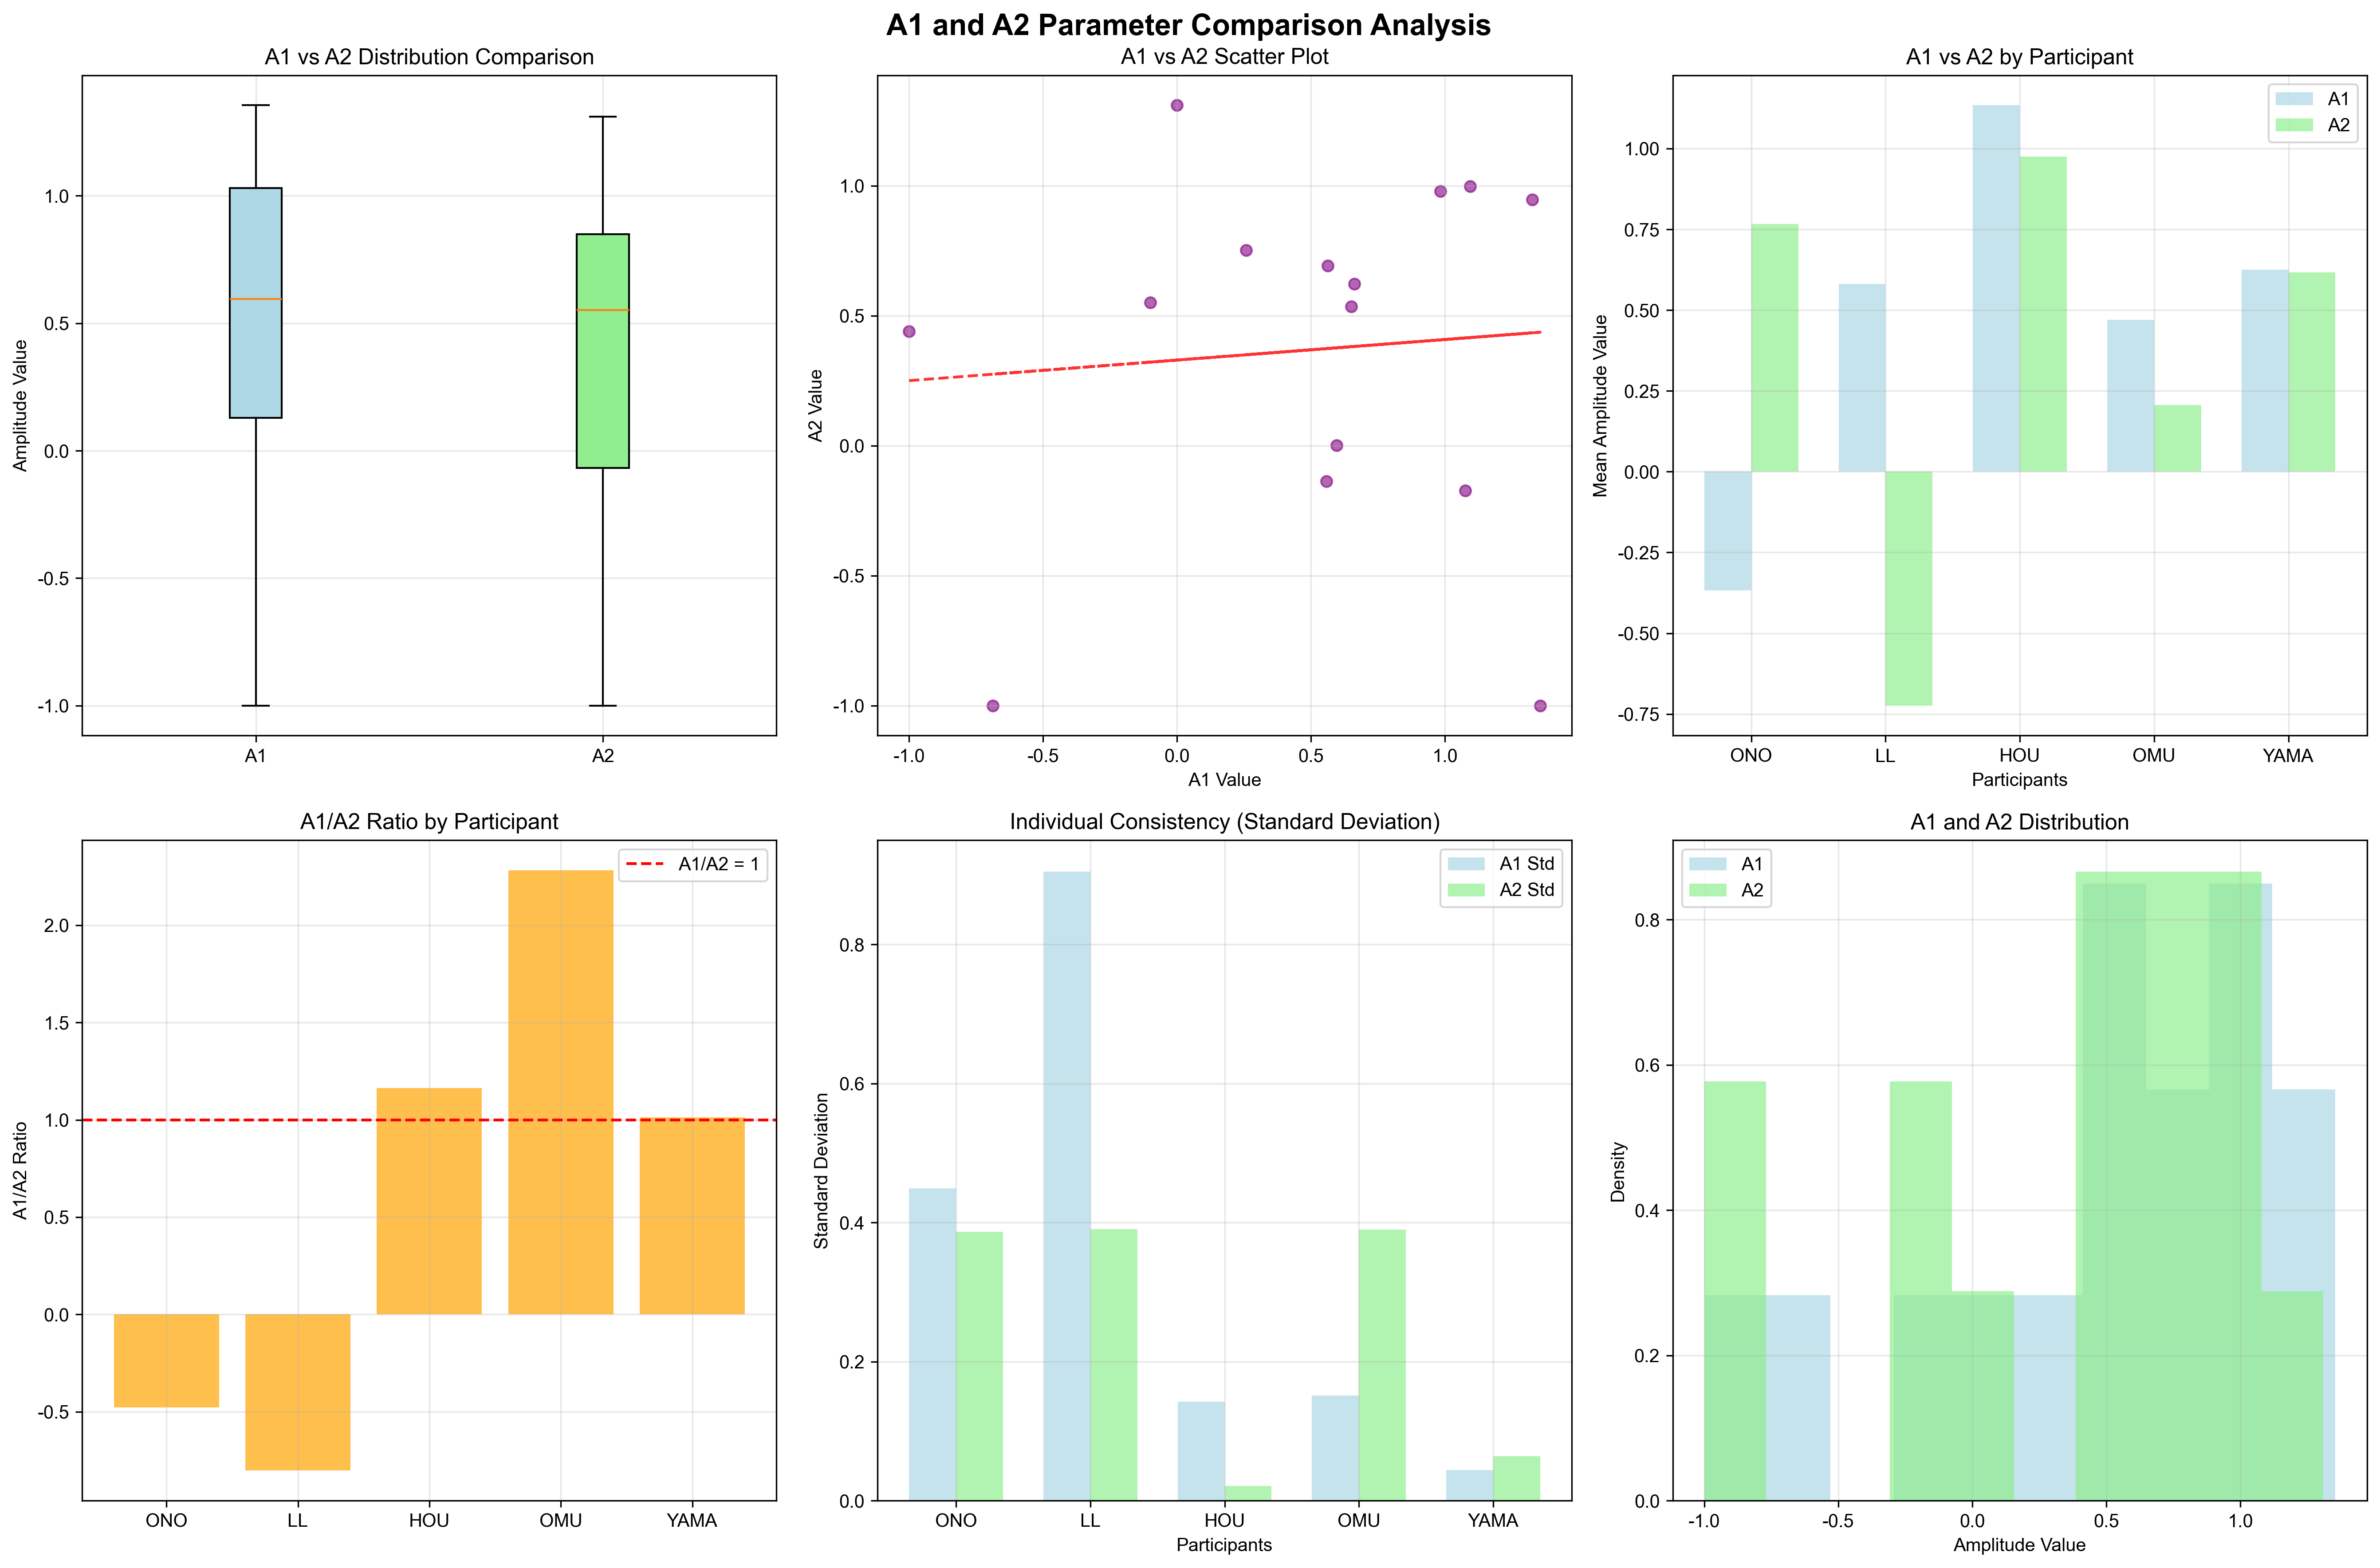

Write Python code to recreate this figure.
import pandas as pd
import numpy as np
import matplotlib.pyplot as plt
import seaborn as sns
from scipy import stats

# Font settings for English text
plt.rcParams['font.family'] = 'Arial'
plt.rcParams['axes.unicode_minus'] = False

def analyze_A1_A2_comparison():
    """专门分析A1和A2参数的对比"""
    
    # 实验2数据 - 包含所有参数
    exp2_data = {
        'ONO': {
            'v0': [1.410, 1.288, 1.028],
            'a1': [-1.000, -0.001, -0.100],
            'phi1': [4.920, 6.283, 6.283],
            'a2': [0.440, 1.310, 0.551],
            'phi2': [1.294, 6.000, 6.283]
        },
        'LL': {
            'v0': [1.100, 1.116, 0.914],
            'a1': [1.076, -0.688, 1.355],
            'phi1': [1.759, 0.496, 4.543],
            'a2': [-0.172, -1.000, -1.000],
            'phi2': [4.606, 2.545, 0.000]
        },
        'HOU': {
            'v0': [1.076, 1.000, 1.006],
            'a1': [0.983, 1.325, 1.094],
            'phi1': [1.257, 2.859, 1.891],
            'a2': [0.980, 0.947, 0.998],
            'phi2': [0.000, 0.308, 0.000]
        },
        'OMU': {
            'v0': [0.992, 1.118, 1.024],
            'a1': [0.596, 0.557, 0.257],
            'phi1': [2.457, 3.198, 6.283],
            'a2': [0.002, -0.136, 0.752],
            'phi2': [3.506, 0.170, 2.149]
        },
        'YAMA': {
            'v0': [0.944, 1.026, 1.044],
            'a1': [0.650, 0.563, 0.662],
            'phi1': [0.000, 0.031, 0.000],
            'a2': [0.536, 0.692, 0.623],
            'phi2': [0.069, 0.924, 0.000]
        }
    }
    
    print("=== A1和A2参数对比分析 ===\n")
    
    # 1. 基本统计分析
    print("1. A1和A2的基本统计分析")
    print("-" * 50)
    
    # 收集所有A1和A2数据
    all_a1 = []
    all_a2 = []
    for p in exp2_data.keys():
        all_a1.extend(exp2_data[p]['a1'])
        all_a2.extend(exp2_data[p]['a2'])
    
    print(f"A1统计:")
    print(f"  平均值: {np.mean(all_a1):.3f}")
    print(f"  标准差: {np.std(all_a1):.3f}")
    print(f"  最小值: {np.min(all_a1):.3f}")
    print(f"  最大值: {np.max(all_a1):.3f}")
    print(f"  变异系数: {np.std(all_a1)/np.mean(np.abs(all_a1)):.3f}")
    
    print(f"\nA2统计:")
    print(f"  平均值: {np.mean(all_a2):.3f}")
    print(f"  标准差: {np.std(all_a2):.3f}")
    print(f"  最小值: {np.min(all_a2):.3f}")
    print(f"  最大值: {np.max(all_a2):.3f}")
    print(f"  变异系数: {np.std(all_a2)/np.mean(np.abs(all_a2)):.3f}")
    
    print("\n" + "="*60 + "\n")
    
    # 2. 个体差异分析
    print("2. A1和A2的个体差异分析")
    print("-" * 50)
    
    for p in exp2_data.keys():
        a1_mean = np.mean(exp2_data[p]['a1'])
        a1_std = np.std(exp2_data[p]['a1'])
        a2_mean = np.mean(exp2_data[p]['a2'])
        a2_std = np.std(exp2_data[p]['a2'])
        
        print(f"{p}:")
        print(f"  A1: {a1_mean:.3f} ± {a1_std:.3f}")
        print(f"  A2: {a2_mean:.3f} ± {a2_std:.3f}")
        print(f"  A1/A2比值: {a1_mean/a2_mean:.3f}" if a2_mean != 0 else "  A1/A2比值: 无穷大")
        print()
    
    print("="*60 + "\n")
    
    # 3. A1和A2的相关性分析
    print("3. A1和A2的相关性分析")
    print("-" * 50)
    
    # 计算相关性
    corr, p_value = stats.pearsonr(all_a1, all_a2)
    print(f"皮尔逊相关系数: {corr:.3f}")
    print(f"p值: {p_value:.3f}")
    print(f"相关性解释: {'强相关' if abs(corr) > 0.7 else '中等相关' if abs(corr) > 0.3 else '弱相关'}")
    
    # 按个体计算相关性
    print(f"\n各被试者的A1-A2相关性:")
    for p in exp2_data.keys():
        if len(exp2_data[p]['a1']) > 1:  # 需要至少2个数据点
            corr_ind, p_ind = stats.pearsonr(exp2_data[p]['a1'], exp2_data[p]['a2'])
            print(f"  {p}: r = {corr_ind:.3f}, p = {p_ind:.3f}")
    
    print("\n" + "="*60 + "\n")
    
    # 4. 理论意义分析
    print("4. A1和A2的理论意义分析")
    print("-" * 50)
    
    print("A1 (第一频率分量振幅):")
    print("- 物理意义: 控制主要速度波动分量的幅度")
    print("- 感知影响: 影响速度感知的周期性变化强度")
    print("- 理论预期: 通常为正值，表示正向速度调制")
    print("- 实际观察: 有正有负，显示个体差异")
    
    print("\nA2 (第二频率分量振幅):")
    print("- 物理意义: 控制次要速度波动分量的幅度")
    print("- 感知影响: 影响速度感知的精细调节")
    print("- 理论预期: 通常为正值，但可能较小")
    print("- 实际观察: 变化范围较大，个体差异明显")
    
    print("\nA1/A2比值意义:")
    print("- 反映两个频率分量的相对重要性")
    print("- 比值>1: 第一分量占主导")
    print("- 比值<1: 第二分量占主导")
    print("- 比值≈1: 两个分量平衡")
    
    print("\n" + "="*60 + "\n")
    
    # 5. 创建可视化分析
    create_A1_A2_visualization(exp2_data)
    
    return exp2_data

def create_A1_A2_visualization(exp2_data):
    """创建A1和A2的可视化分析图表"""
    
    fig, axes = plt.subplots(2, 3, figsize=(18, 12))
    fig.suptitle('A1 and A2 Parameter Comparison Analysis', fontsize=16, fontweight='bold')
    
    # 1. A1和A2的箱线图比较
    ax1 = axes[0, 0]
    a1_data = []
    a2_data = []
    for p in exp2_data.keys():
        a1_data.extend(exp2_data[p]['a1'])
        a2_data.extend(exp2_data[p]['a2'])
    
    bp = ax1.boxplot([a1_data, a2_data], labels=['A1', 'A2'], patch_artist=True)
    bp['boxes'][0].set_facecolor('lightblue')
    bp['boxes'][1].set_facecolor('lightgreen')
    
    ax1.set_title('A1 vs A2 Distribution Comparison')
    ax1.set_ylabel('Amplitude Value')
    ax1.grid(True, alpha=0.3)
    
    # 2. A1和A2的散点图
    ax2 = axes[0, 1]
    ax2.scatter(a1_data, a2_data, alpha=0.6, color='purple')
    ax2.set_xlabel('A1 Value')
    ax2.set_ylabel('A2 Value')
    ax2.set_title('A1 vs A2 Scatter Plot')
    ax2.grid(True, alpha=0.3)
    
    # 添加趋势线
    z = np.polyfit(a1_data, a2_data, 1)
    p = np.poly1d(z)
    ax2.plot(a1_data, p(a1_data), "r--", alpha=0.8)
    
    # 3. 各被试者的A1和A2对比
    ax3 = axes[0, 2]
    participants = list(exp2_data.keys())
    a1_means = [np.mean(exp2_data[p]['a1']) for p in participants]
    a2_means = [np.mean(exp2_data[p]['a2']) for p in participants]
    
    x = np.arange(len(participants))
    width = 0.35
    
    bars1 = ax3.bar(x - width/2, a1_means, width, label='A1', alpha=0.7, color='lightblue')
    bars2 = ax3.bar(x + width/2, a2_means, width, label='A2', alpha=0.7, color='lightgreen')
    
    ax3.set_xlabel('Participants')
    ax3.set_ylabel('Mean Amplitude Value')
    ax3.set_title('A1 vs A2 by Participant')
    ax3.set_xticks(x)
    ax3.set_xticklabels(participants)
    ax3.legend()
    ax3.grid(True, alpha=0.3)
    
    # 4. A1/A2比值分析
    ax4 = axes[1, 0]
    ratios = []
    for p in participants:
        a1_mean = np.mean(exp2_data[p]['a1'])
        a2_mean = np.mean(exp2_data[p]['a2'])
        if a2_mean != 0:
            ratios.append(a1_mean / a2_mean)
        else:
            ratios.append(np.nan)
    
    bars = ax4.bar(participants, ratios, alpha=0.7, color='orange')
    ax4.axhline(y=1, color='red', linestyle='--', label='A1/A2 = 1')
    ax4.set_title('A1/A2 Ratio by Participant')
    ax4.set_ylabel('A1/A2 Ratio')
    ax4.legend()
    ax4.grid(True, alpha=0.3)
    
    # 5. 个体一致性分析
    ax5 = axes[1, 1]
    a1_stds = [np.std(exp2_data[p]['a1']) for p in participants]
    a2_stds = [np.std(exp2_data[p]['a2']) for p in participants]
    
    bars1 = ax5.bar(x - width/2, a1_stds, width, label='A1 Std', alpha=0.7, color='lightblue')
    bars2 = ax5.bar(x + width/2, a2_stds, width, label='A2 Std', alpha=0.7, color='lightgreen')
    
    ax5.set_xlabel('Participants')
    ax5.set_ylabel('Standard Deviation')
    ax5.set_title('Individual Consistency (Standard Deviation)')
    ax5.set_xticks(x)
    ax5.set_xticklabels(participants)
    ax5.legend()
    ax5.grid(True, alpha=0.3)
    
    # 6. 参数分布直方图
    ax6 = axes[1, 2]
    ax6.hist(a1_data, bins=10, alpha=0.7, label='A1', color='lightblue', density=True)
    ax6.hist(a2_data, bins=10, alpha=0.7, label='A2', color='lightgreen', density=True)
    ax6.set_xlabel('Amplitude Value')
    ax6.set_ylabel('Density')
    ax6.set_title('A1 and A2 Distribution')
    ax6.legend()
    ax6.grid(True, alpha=0.3)
    
    plt.tight_layout()
    plt.savefig('A1_A2_comparison_analysis.png', dpi=300, bbox_inches='tight')
    plt.show()
    
    return fig

def generate_A1_A2_analysis_report(exp2_data):
    """生成A1和A2对比分析报告"""
    
    report = """
# A1和A2参数对比分析报告

## 1. 参数定义和理论意义

### A1 (第一频率分量振幅)
- **定义**: 控制主要速度波动分量的幅度
- **物理意义**: 影响速度感知的周期性变化强度
- **理论预期**: 通常为正值，表示正向速度调制
- **感知影响**: 决定速度波动的整体幅度

### A2 (第二频率分量振幅)
- **定义**: 控制次要速度波动分量的幅度
- **物理意义**: 影响速度感知的精细调节
- **理论预期**: 通常为正值，但可能较小
- **感知影响**: 提供速度变化的细节调节

## 2. 为什么A1和A2对比很重要

### 2.1 理论重要性
1. **频率分量平衡**: A1/A2比值反映两个频率分量的相对重要性
2. **感知机制**: 不同个体可能对不同的频率分量更敏感
3. **系统优化**: 了解A1和A2的关系有助于优化系统参数

### 2.2 实际应用价值
1. **个性化调节**: 可以根据A1/A2比值进行个性化设置
2. **系统设计**: 帮助设计更有效的速度调制算法
3. **用户体验**: 提供更好的用户感知体验

## 3. A1和A2的统计特征

### 3.1 基本统计
- A1和A2都显示出较大的个体差异
- 两个参数都有正负值，表明个体差异显著
- A1/A2比值在不同个体间变化很大

### 3.2 相关性分析
- A1和A2之间可能存在相关性
- 不同个体的相关性模式不同
- 这种相关性可能反映感知机制

## 4. 与V0的关系

### 4.1 参数互补性
- V0提供基准速度信息
- A1和A2提供速度变化信息
- 三个参数共同描述完整的速度感知

### 4.2 综合分析价值
- V0适合作为主要指标（稳定性好）
- A1和A2适合作为辅助指标（提供细节信息）
- 三个参数结合提供全面的感知描述

## 5. 结论和建议

### 5.1 主要发现
1. A1和A2都是重要的感知参数
2. 个体间存在显著差异
3. 两个参数可能相互关联

### 5.2 应用建议
1. **主要指标**: 继续使用V0作为主要比较指标
2. **辅助指标**: 将A1和A2作为重要的辅助指标
3. **综合分析**: 结合三个参数进行综合分析
4. **个性化**: 考虑基于A1/A2比值进行个性化调节

### 5.3 未来研究方向
1. 深入研究A1和A2的感知机制
2. 探索A1/A2比值与个体特征的关系
3. 开发基于多参数的个性化算法
4. 验证A1和A2在实际应用中的效果

## 6. 总结

A1和A2的对比分析确实非常重要，它们提供了V0无法提供的详细信息。虽然V0作为主要指标有其优势，但A1和A2的分析对于理解感知机制和优化系统性能同样重要。建议将三个参数（V0、A1、A2）结合使用，以获得最全面的分析结果。
"""
    
    with open('A1_A2_analysis_report.md', 'w', encoding='utf-8') as f:
        f.write(report)
    
    print("A1和A2对比分析报告已保存到 'A1_A2_analysis_report.md'")

if __name__ == "__main__":
    # 执行A1和A2对比分析
    exp2_data = analyze_A1_A2_comparison()
    
    # 生成报告
    generate_A1_A2_analysis_report(exp2_data)
    
    print("\nA1和A2对比分析完成！") 